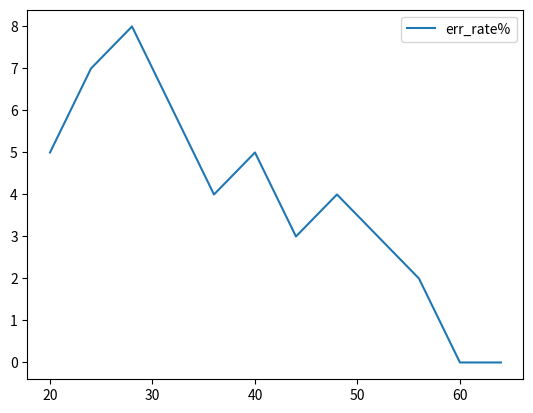
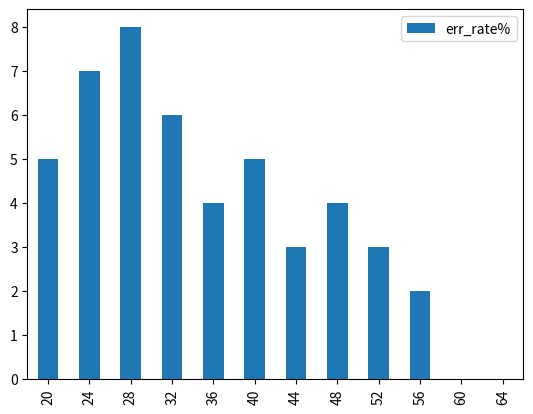

Source code (Python) for these figures, in order:
import pandas as pd
import matplotlib.pyplot as plt

type1=list(range(20,68,4))
print(type1)

los1=[5,7,8,6,4,5,3,4,3,2,0,0]


df1=pd.DataFrame({'err_rate%':los1},index=type1)

df1.plot(kind='line')
df1.plot(kind='bar')
plt.show()